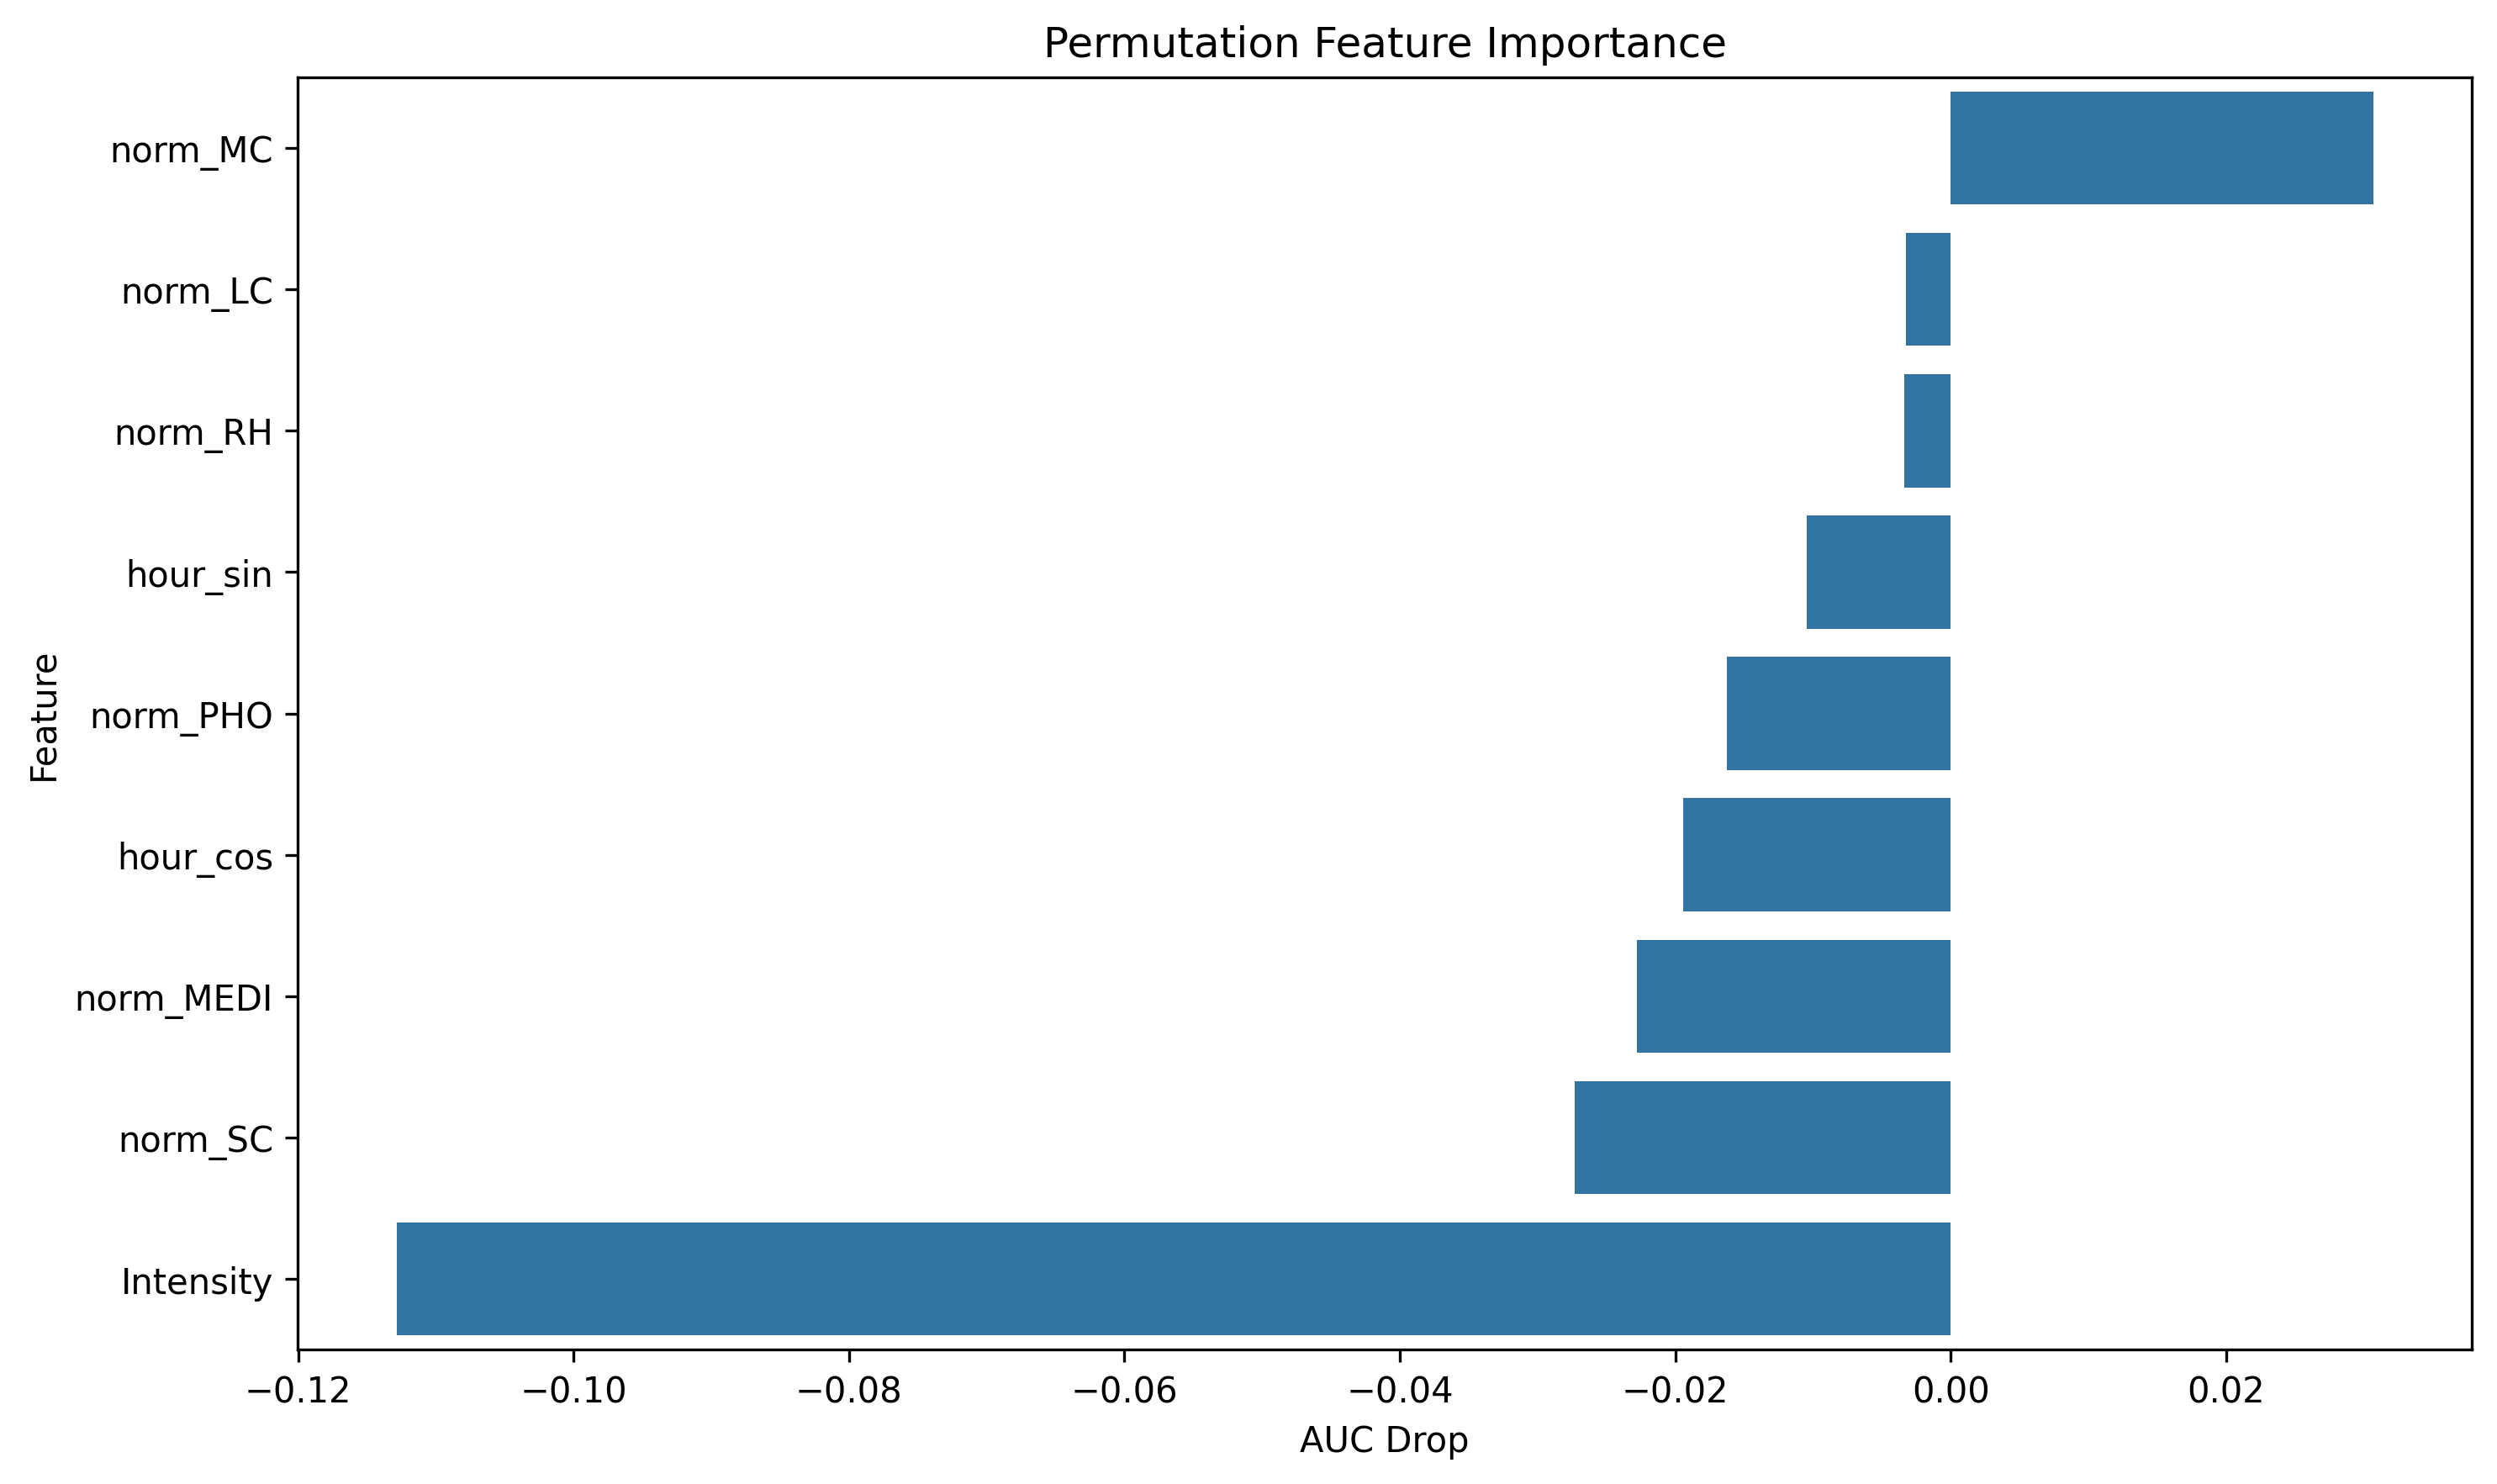

Values plotted in this chart, from the file beside it:
feature, importance
norm_MC, 0.03067
norm_LC, -0.003259
norm_RH, -0.003377
hour_sin, -0.01042
norm_PHO, -0.01624
hour_cos, -0.01945
norm_MEDI, -0.02281
norm_SC, -0.02732
Intensity, -0.1128
